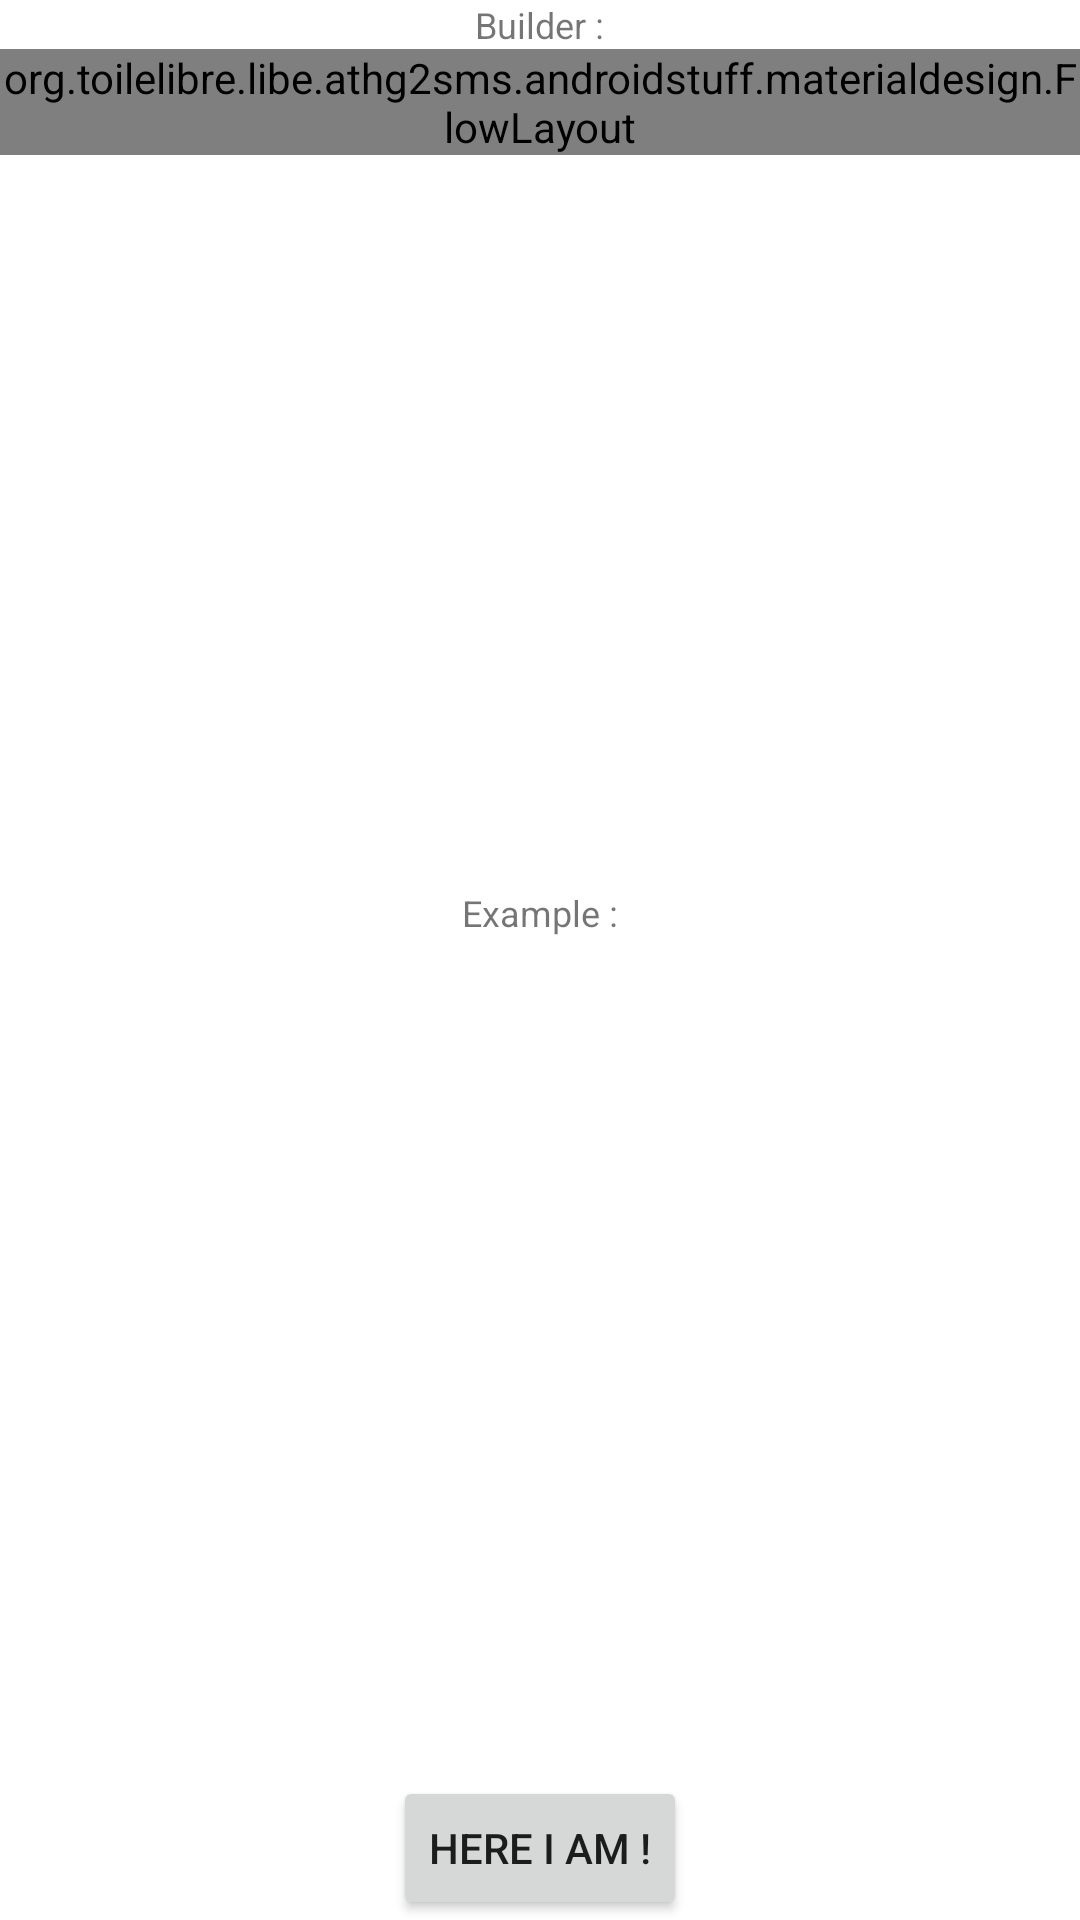

Produce the Android XML layout that renders to this screen, including the resource entries it uses.
<!-- AndroidManifest.xml: fallback theme Theme.MaterialComponents.DayNight.NoActionBar -->
<!-- res/layout/patternmaker.xml -->
<?xml version="1.0" encoding="utf-8"?>
<LinearLayout xmlns:android="http://schemas.android.com/apk/res/android"
    android:orientation="vertical" android:layout_width="match_parent"
    android:layout_height="match_parent"
    android:overScrollMode="always">
    <TextView
        android:layout_width="wrap_content"
        android:layout_height="wrap_content"
        android:layout_gravity="center"
        android:text="@string/buildhere"
        android:textSize="12sp" />
    <ScrollView
        android:layout_width="fill_parent"
        android:layout_height="0dp"
        android:layout_weight="0.5">
        <org.toilelibre.libe.athg2sms.androidstuff.materialdesign.FlowLayout
            android:id="@+id/builder"
            android:layout_width="fill_parent"
            android:layout_height="wrap_content"
            android:orientation="horizontal"/>
    </ScrollView>
    <TextView
        android:layout_width="wrap_content"
        android:layout_height="wrap_content"
        android:layout_gravity="center"
        android:text="@string/viewhere"
        android:textSize="12sp" />
    <LinearLayout
        android:id="@+id/example"
        android:layout_width="match_parent"
        android:layout_height="0dp"
        android:layout_weight="0.5"
        android:orientation="vertical"/>

    <Button
        android:id="@+id/build"
        android:layout_gravity="center_horizontal"
        android:layout_width="wrap_content"
        android:layout_height="wrap_content"
        android:text="@string/build" />
</LinearLayout>
<!-- resources referenced by this layout -->
<resources>
  <string name="build">Here I am !</string>
  <string name="buildhere">Builder :</string>
  <string name="viewhere">Example :</string>
</resources>
